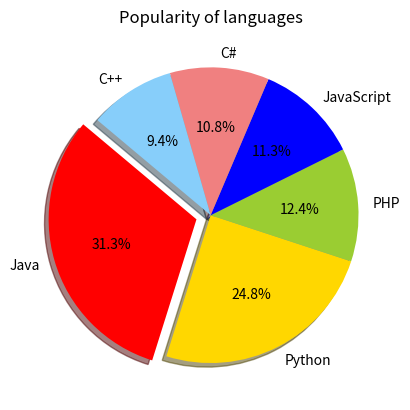

Generate this figure with matplotlib:

#Write a Python programming to create a pie chart with a title of the popularity of programming Languages.
#Sample data:
#Programming languages: Java, Python, PHP, JavaScript, C#, C++
#Popularity: 22.2, 17.6, 8.8, 8, 7.7, 6.7

import matplotlib.pyplot as plt

languages=['Java', 'Python', 'PHP', 'JavaScript','C#','C++']
popularity = [22.2,17.6,8.8,8,7.7,6.7]

color=['red', 'gold', 'yellowgreen', 'blue', 'lightcoral', 'lightskyblue']

explode =(0.1, 0, 0, 0,0,0)

plt.pie(popularity, explode=explode, labels=languages, colors=color,autopct='%1.1f%%', shadow=True, startangle=140)

plt.title("Popularity of languages")
plt.show()